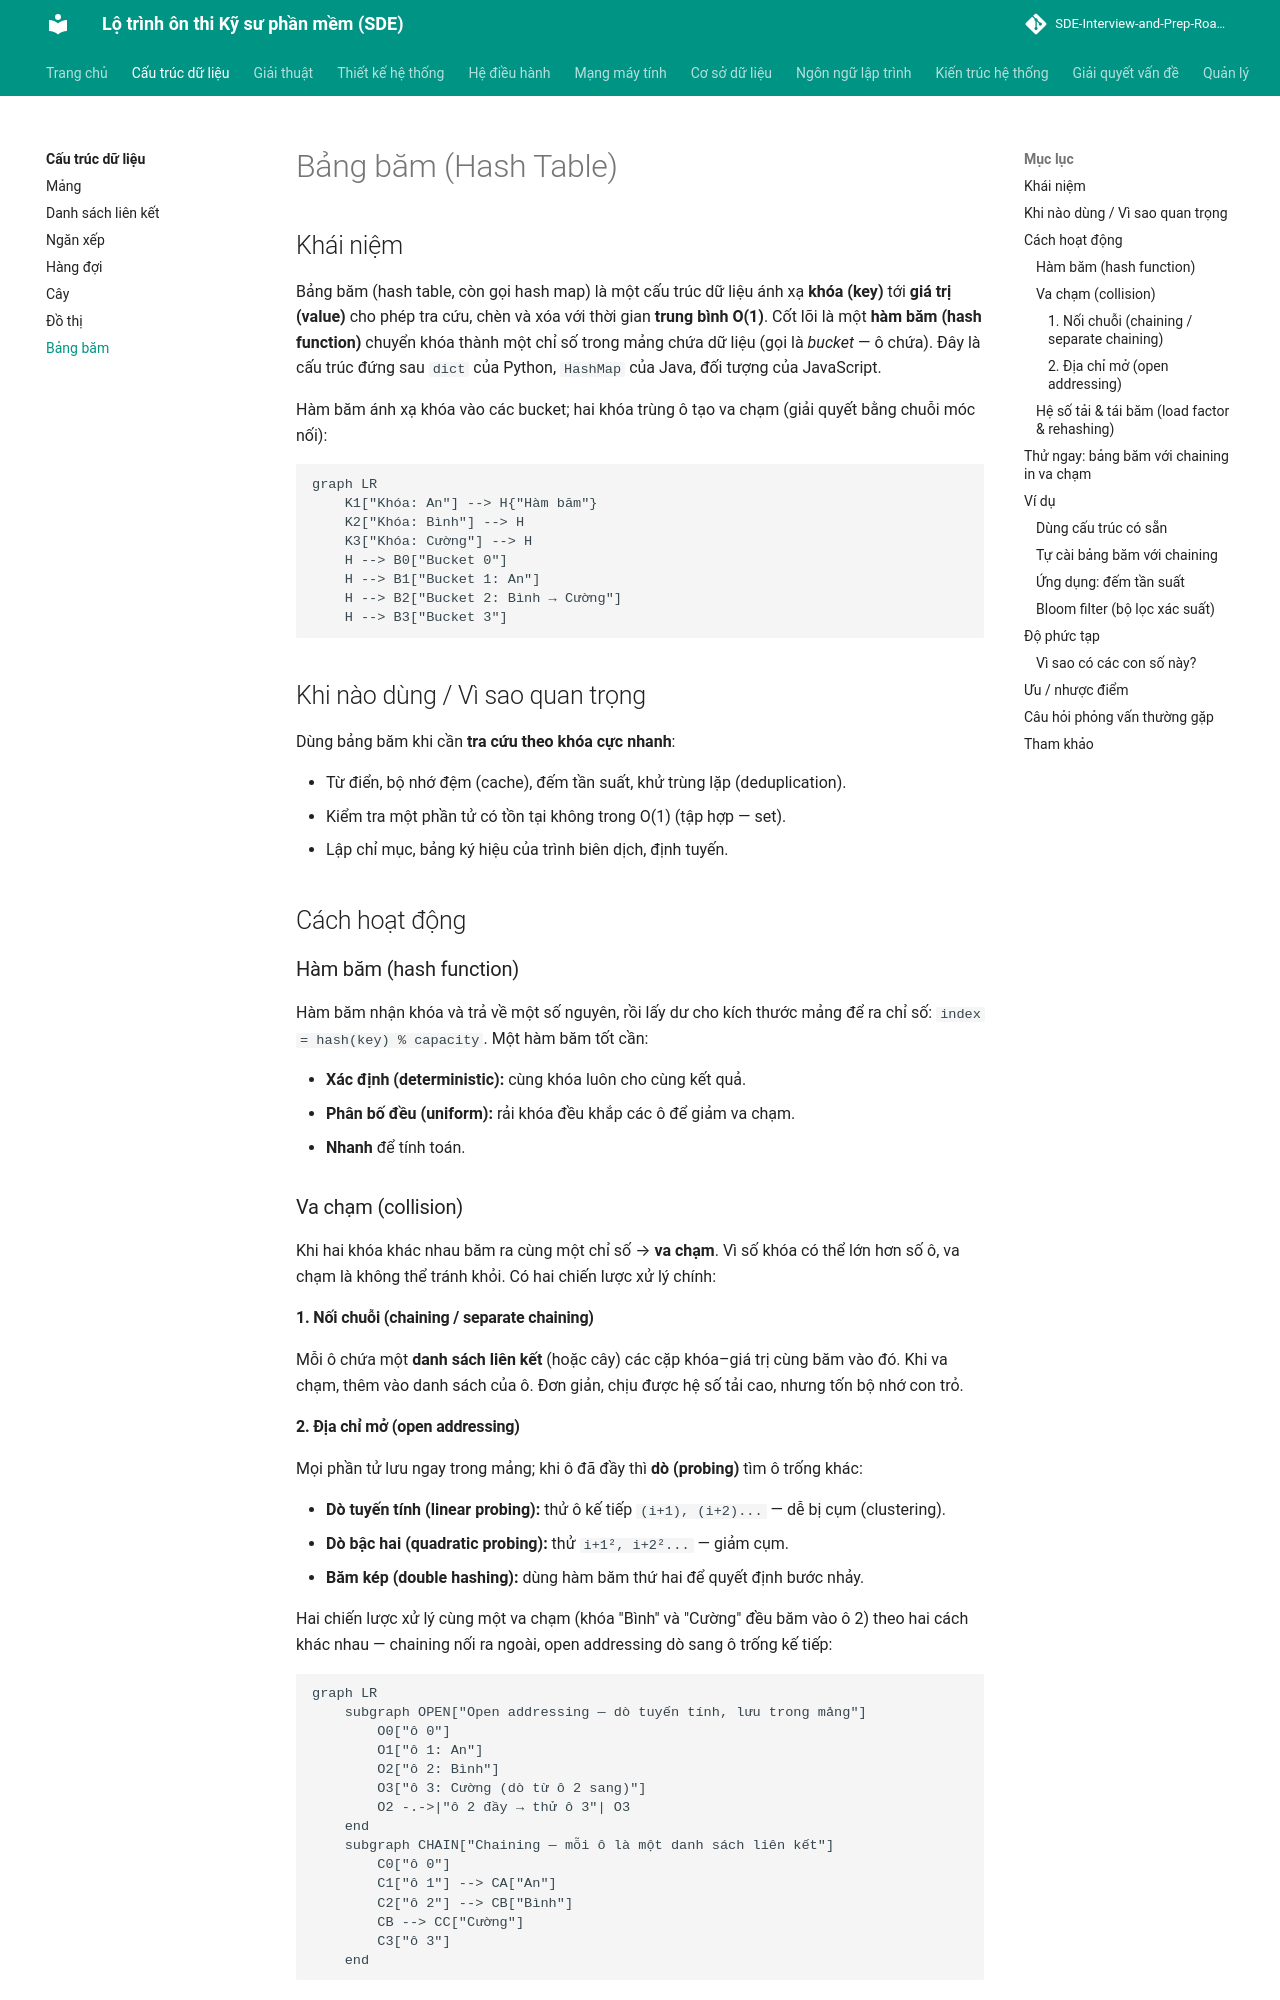

repository: tiendat-work/SDE-Interview-and-Prep-Roadmap-VI · page: cau-truc-du-lieu/bang-bam/index.html · generator: mkdocs

# Bảng băm (Hash Table)

## Khái niệm

Bảng băm (hash table, còn gọi hash map) là một cấu trúc dữ liệu ánh xạ **khóa (key)** tới **giá trị (value)** cho phép tra cứu, chèn và xóa với thời gian **trung bình O(1)**. Cốt lõi là một **hàm băm (hash function)** chuyển khóa thành một chỉ số trong mảng chứa dữ liệu (gọi là *bucket* — ô chứa). Đây là cấu trúc đứng sau `dict` của Python, `HashMap` của Java, đối tượng của JavaScript.

Hàm băm ánh xạ khóa vào các bucket; hai khóa trùng ô tạo va chạm (giải quyết bằng chuỗi móc nối):

```mermaid
graph LR
    K1["Khóa: An"] --> H{"Hàm băm"}
    K2["Khóa: Bình"] --> H
    K3["Khóa: Cường"] --> H
    H --> B0["Bucket 0"]
    H --> B1["Bucket 1: An"]
    H --> B2["Bucket 2: Bình → Cường"]
    H --> B3["Bucket 3"]
```

## Khi nào dùng / Vì sao quan trọng

Dùng bảng băm khi cần **tra cứu theo khóa cực nhanh**:

- Từ điển, bộ nhớ đệm (cache), đếm tần suất, khử trùng lặp (deduplication).
- Kiểm tra một phần tử có tồn tại không trong O(1) (tập hợp — set).
- Lập chỉ mục, bảng ký hiệu của trình biên dịch, định tuyến.

## Cách hoạt động

### Hàm băm (hash function)

Hàm băm nhận khóa và trả về một số nguyên, rồi lấy dư cho kích thước mảng để ra chỉ số: `index = hash(key) % capacity`. Một hàm băm tốt cần:

- **Xác định (deterministic):** cùng khóa luôn cho cùng kết quả.
- **Phân bố đều (uniform):** rải khóa đều khắp các ô để giảm va chạm.
- **Nhanh** để tính toán.

### Va chạm (collision)

Khi hai khóa khác nhau băm ra cùng một chỉ số → **va chạm**. Vì số khóa có thể lớn hơn số ô, va chạm là không thể tránh khỏi. Có hai chiến lược xử lý chính:

#### 1. Nối chuỗi (chaining / separate chaining)

Mỗi ô chứa một **danh sách liên kết** (hoặc cây) các cặp khóa–giá trị cùng băm vào đó. Khi va chạm, thêm vào danh sách của ô. Đơn giản, chịu được hệ số tải cao, nhưng tốn bộ nhớ con trỏ.

#### 2. Địa chỉ mở (open addressing)

Mọi phần tử lưu ngay trong mảng; khi ô đã đầy thì **dò (probing)** tìm ô trống khác:

- **Dò tuyến tính (linear probing):** thử ô kế tiếp `(i+1), (i+2)...` — dễ bị cụm (clustering).
- **Dò bậc hai (quadratic probing):** thử `i+1², i+2²...` — giảm cụm.
- **Băm kép (double hashing):** dùng hàm băm thứ hai để quyết định bước nhảy.

Hai chiến lược xử lý cùng một va chạm (khóa "Bình" và "Cường" đều băm vào ô 2) theo hai cách khác nhau — chaining nối ra ngoài, open addressing dò sang ô trống kế tiếp:

```mermaid
graph LR
    subgraph OPEN["Open addressing — dò tuyến tính, lưu trong mảng"]
        O0["ô 0"]
        O1["ô 1: An"]
        O2["ô 2: Bình"]
        O3["ô 3: Cường (dò từ ô 2 sang)"]
        O2 -.->|"ô 2 đầy → thử ô 3"| O3
    end
    subgraph CHAIN["Chaining — mỗi ô là một danh sách liên kết"]
        C0["ô 0"]
        C1["ô 1"] --> CA["An"]
        C2["ô 2"] --> CB["Bình"]
        CB --> CC["Cường"]
        C3["ô 3"]
    end
```

### Hệ số tải & tái băm (load factor & rehashing)

**Hệ số tải** = số phần tử / số ô. Khi vượt ngưỡng (thường 0.7), bảng **tái băm (rehash)**: cấp phát mảng lớn hơn rồi băm lại toàn bộ khóa để giữ hiệu năng O(1).
